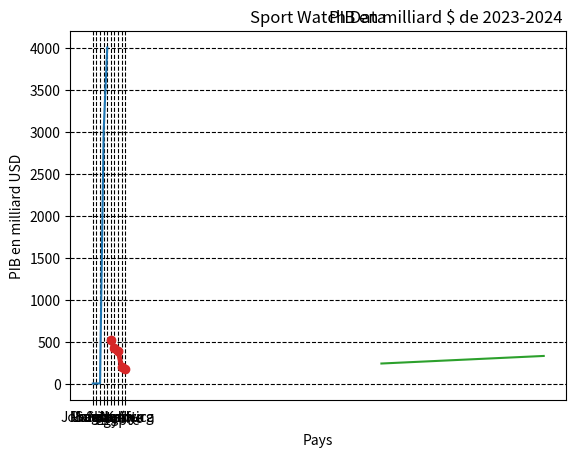

Generate this figure with matplotlib:
import pandas as pd 
import matplotlib.pyplot as plt
import numpy as np


#Étiquettes Matplotlib:
dtabase = pd.DataFrame({
    "cities_names":["Prague",'London','Maryland','Seoul','Johannesburg'],
    "population":[2.000,3.000,2.500,3000,4000]
})
plt.plot(dtabase["cities_names"],dtabase["population"])
plt.xlabel("Villes")
plt.ylabel("Population")
plt.show()

#Titre:
economics = pd.DataFrame({
    "country":["Nigeria","South-Africa","Égypte","Algérie","Kenya"],
    "PIB":[514,419,394,193,177]
})
plt.plot(economics["country"],economics["PIB"])
plt.xlabel("Pays")
plt.ylabel("PIB en milliard USD")
plt.title("PIB en milliard $ de 2023-2024 ",loc= 'center')
plt.show()


#Ajout de lignes de grille
x = np.array([80, 85, 90, 95, 100, 105, 110, 115, 120, 125])
y = np.array([240, 250, 260, 270, 280, 290, 300, 310, 320, 330])
plt.plot(x,y)
plt.xlabel("Average Pulse")
plt.ylabel("Calorie Burnage")
plt.title("Sport Watch Data")
#Grille:
plt.grid()
plt.show()

#Spécifier les lignes de grille:Avec AXIS= 'x' 'both' or 'y'
economics = pd.DataFrame({
    "country":["Nigeria","South-Africa","Égypte","Algérie","Kenya"],
    "PIB":[514,419,394,193,177]
})
plt.plot(economics["country"],economics["PIB"],linewidth = 3.5, marker = "o")
plt.xlabel("Pays")
plt.ylabel("PIB en milliard USD")
plt.title("PIB en milliard $ de 2023-2024 ",loc= 'right')
#Grille:
plt.grid(axis='both',linestyle = "--",color = "black")
plt.show()


